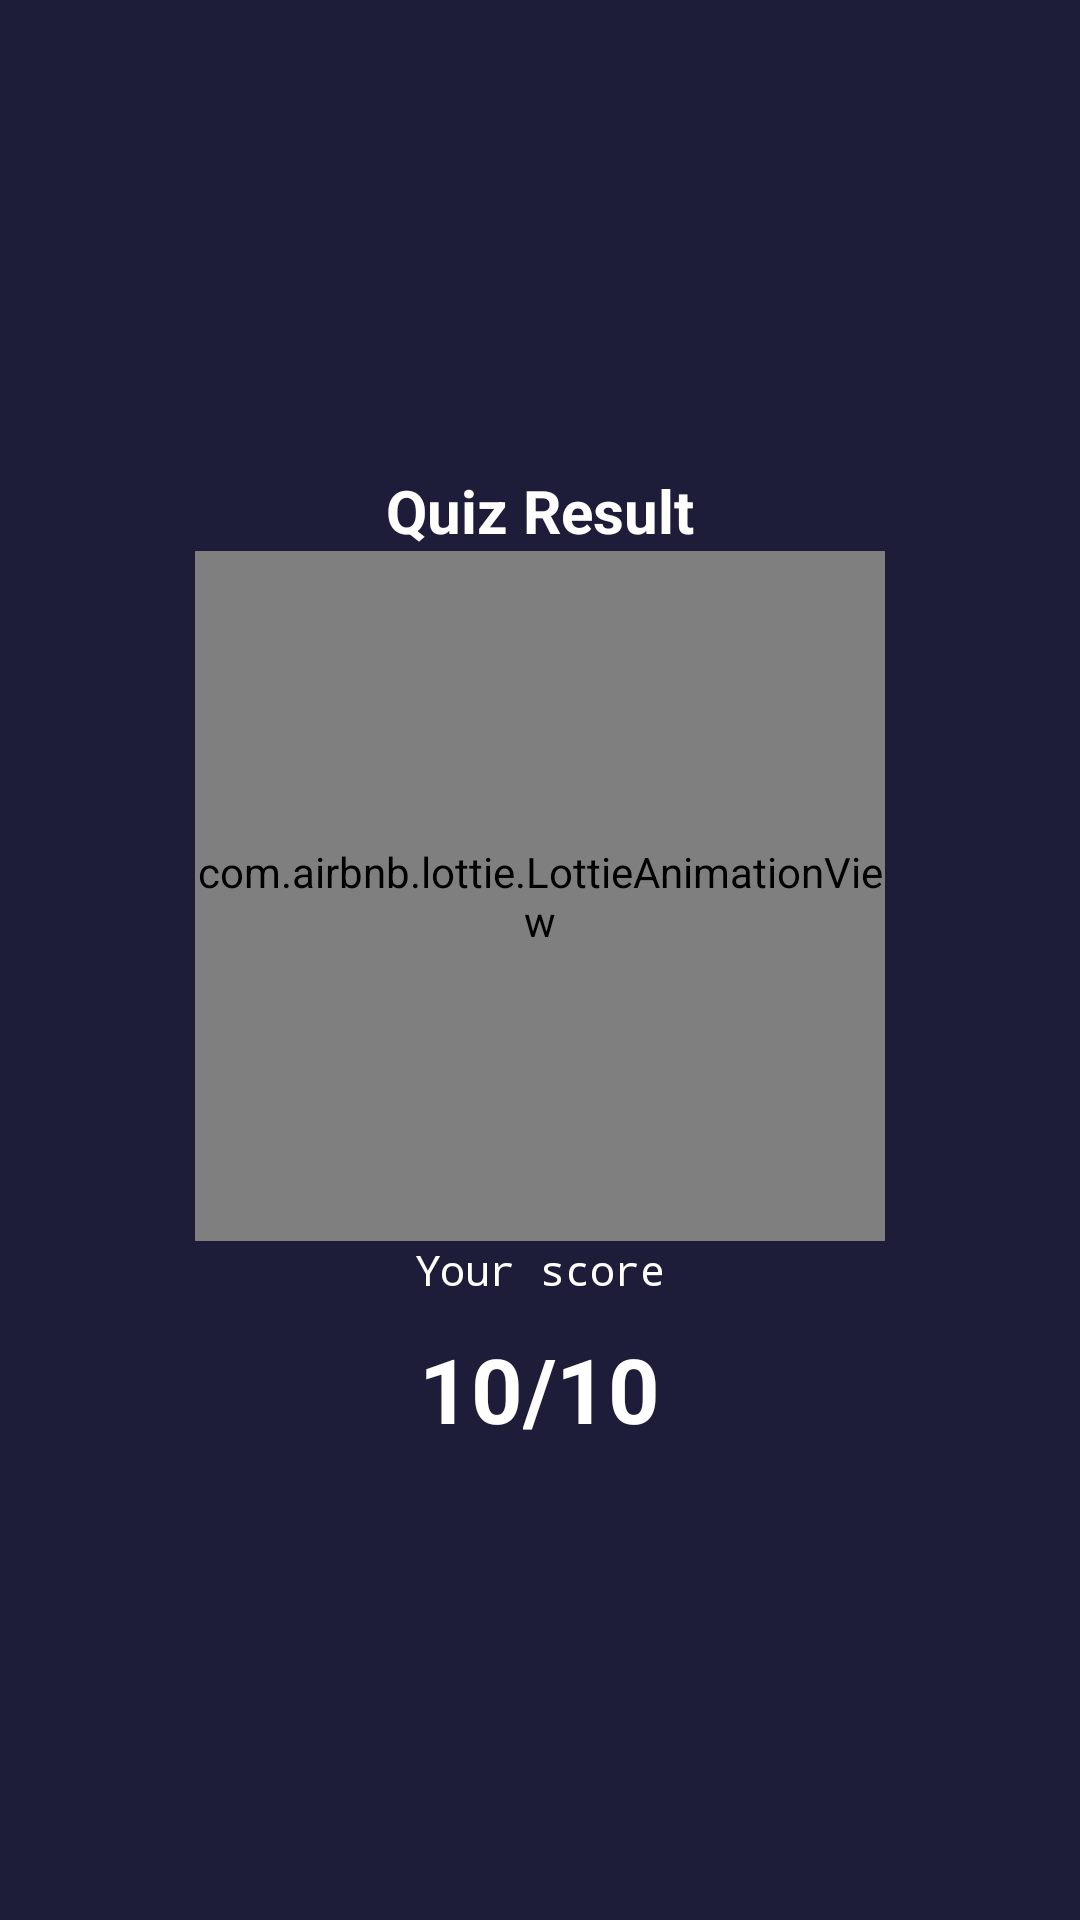

Here is an Android app screen rendered from its layout file. Give the layout XML and the strings, colors and styles it references.
<!-- AndroidManifest.xml: application theme Theme.MyQuiz -->
<!-- res/layout/activity_result.xml -->
<?xml version="1.0" encoding="utf-8"?>
<LinearLayout xmlns:android="http://schemas.android.com/apk/res/android"
    xmlns:app="http://schemas.android.com/apk/res-auto"
    xmlns:tools="http://schemas.android.com/tools"
    android:layout_width="match_parent"
    android:layout_height="match_parent"
    tools:context=".activitys.Result"
    android:background="@color/background">

    <LinearLayout
        android:layout_width="match_parent"
        android:layout_height="match_parent"
        android:orientation="vertical"
        android:padding="30dp"
        android:gravity="center">


        <TextView
            android:layout_width="wrap_content"
            android:layout_height="wrap_content"
            android:text="Quiz Result"
            android:textColor="@color/white"
            android:textStyle="bold"
            android:textSize="20dp"/>

        <com.airbnb.lottie.LottieAnimationView
            android:id="@+id/lottie_layer"
            android:layout_width="230dp"
            android:layout_height="230dp"
            android:layout_centerInParent="true"
            app:lottie_autoPlay="true"
            app:lottie_loop="false"
            app:lottie_rawRes="@raw/result"
            />

        <TextView
            android:layout_width="wrap_content"
            android:layout_height="wrap_content"
            android:text="Your score"
            android:textColor="@color/white"
            android:textFontWeight="400"
            android:fontFamily="monospace"
            android:textSize="14dp"/>


        <LinearLayout
            android:layout_width="match_parent"
            android:layout_height="wrap_content"
            android:orientation="horizontal"
            android:layout_marginTop="10dp"
            android:gravity="center">

            <TextView
                android:layout_width="wrap_content"
                android:layout_height="wrap_content"
                android:text="10"
                android:textSize="30dp"
                android:textColor="@color/white"
                android:textStyle="bold"
                android:id="@+id/score"/>

            <TextView
                android:layout_width="wrap_content"
                android:layout_height="wrap_content"
                android:text="/10"
                android:textSize="30dp"
                android:textColor="@color/white"
                android:textStyle="bold"
                android:id="@+id/total"
                />

        </LinearLayout>



    </LinearLayout>

</LinearLayout>
<!-- resources referenced by this layout -->
<resources>
  <color name="background">#1D1D39</color>
  <color name="white">#FFFFFFFF</color>
  <style name="Theme.MyQuiz" parent="Theme.MaterialComponents.DayNight.NoActionBar">
          
          <item name="colorPrimary">@color/purple_500</item>
          <item name="colorPrimaryVariant">@color/background</item>
          <item name="colorOnPrimary">@color/white</item>
          
          <item name="colorSecondary">@color/background</item>
          <item name="colorSecondaryVariant">@color/teal_700</item>
          <item name="colorOnSecondary">@color/black</item>
          
          <item name="android:statusBarColor" tools:targetApi="l">?attr/colorPrimaryVariant</item>
          
      </style>
  <color name="purple_500">#FF6200EE</color>
  <color name="teal_700">#FF018786</color>
  <color name="black">#FF000000</color>
</resources>
